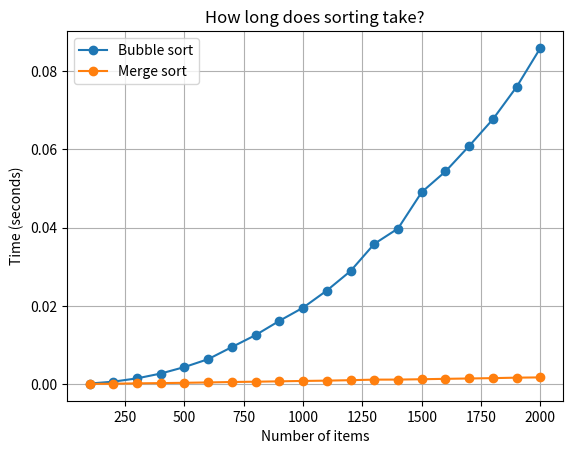

This chart was generated by the following Python code:
import random
import time

import matplotlib.pyplot as plt

def bubble_sort(items):
    """Sorts `items` using bubble sort"""
    n = len(items)
    pass_number = 0
    swapped = True
    while swapped:
        swapped = False
        pass_number = pass_number + 1
        for i in range(n - pass_number):
            if items[i] > items[i + 1]:
                items[i], items[i + 1] = items[i + 1], items[i]
                swapped = True


def merge(left, right):
    """Merges two sorted lists into one sorted list"""
    merged = []
    i = 0
    j = 0
    while i < len(left) and j < len(right):
        if left[i] <= right[j]:
            merged.append(left[i])
            i = i + 1
        else:
            merged.append(right[j])
            j = j + 1
    return merged + left[i:] + right[j:]


def merge_sort(items):
    """Returns a sorted copy of `items`, using merge sort"""
    if len(items) <= 1:
        return items
    mid = len(items) // 2
    return merge(merge_sort(items[:mid]), merge_sort(items[mid:]))


def time_sort(sort_function, items):
    """Returns the time (in seconds) that `sort_function` takes to sort a copy
    of `items`"""
    items = items.copy()
    start = time.perf_counter()
    sort_function(items)
    return time.perf_counter() - start


sizes = list(range(100, 2001, 100))
bubble_times = []
merge_times = []
for n in sizes:
    numbers = [random.randint(1, 1_000_000) for _ in range(n)]
    bubble_times.append(time_sort(bubble_sort, numbers))
    merge_times.append(time_sort(merge_sort, numbers))

plt.plot(sizes, bubble_times, marker="o", label="Bubble sort")
plt.plot(sizes, merge_times, marker="o", label="Merge sort")
plt.xlabel("Number of items")
plt.ylabel("Time (seconds)")
plt.title("How long does sorting take?")
plt.legend()
plt.grid()
plt.savefig("sorting_times.png")
plt.show()

# Bubble sort's line curves upwards (doubling n roughly quadruples the time),
# whereas merge sort's line is almost straight. The `_` in the list
# comprehension above is a common name for a loop variable we don't use.
